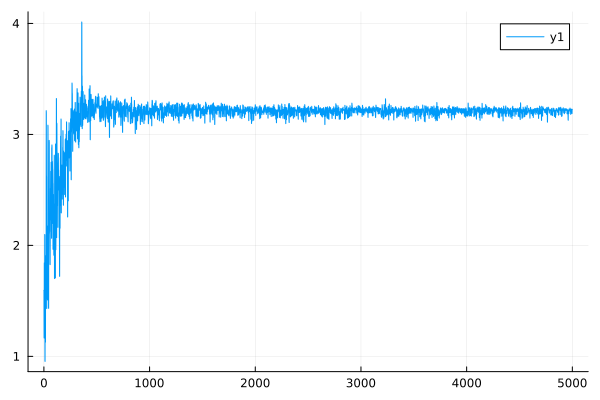

The data file committed next to this chart (first rows):
0	1.5951040062084298
1	1.587
2	1.17
3	1.165
4	1.842
5	1.831
6	1.606
7	1.597
8	2.098
9	2.086
10	0.9577
11	0.9543
12	1.725
13	1.718
14	1.131
15	1.128
16	1.907
17	1.892
18	1.523
19	1.518
20	1.714
21	1.709
22	3.214
23	3.194
24	2.633
25	2.615
26	1.434
27	1.431
28	1.731
29	1.725
30	2.174
31	2.165
32	1.906
33	1.897
34	1.601
35	1.596
36	1.514
37	1.508
38	3.083
39	3.071
40	2.292
41	2.278
42	2.292
43	2.281
44	1.437
45	1.432
46	2.228
47	2.219
48	2.201
49	2.186
50	2.946
51	2.926
52	2.213
53	2.202
54	2.157
55	2.149
56	2.11
57	2.102
58	1.832
59	1.826
60	2.13
... 4,940 more rows
